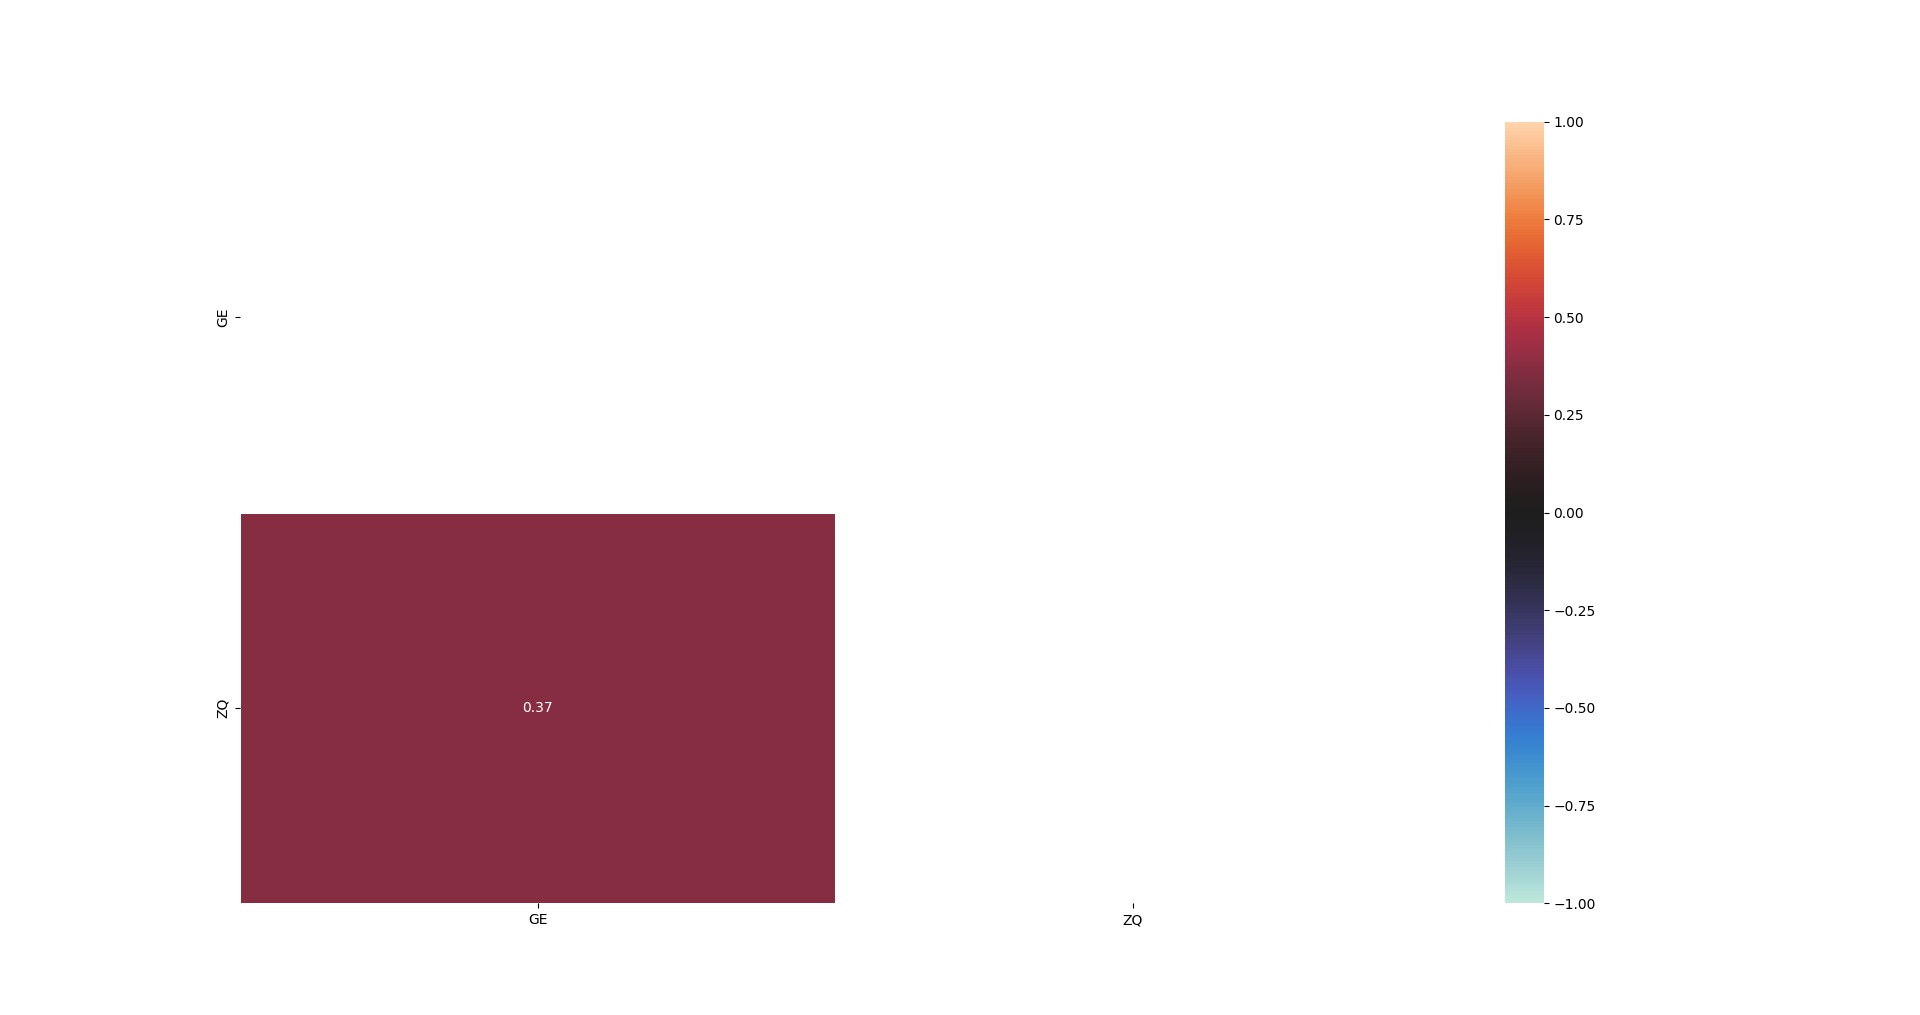

The data file committed next to this chart (first rows):
GE, ZQ
1.0, 0.3697
0.3697, 1.0
